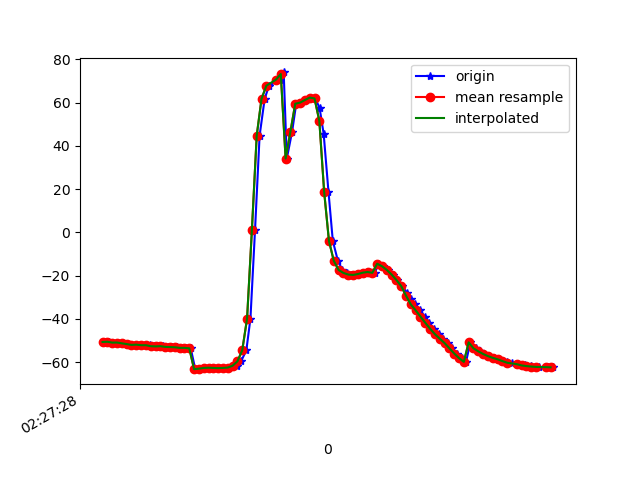

The file beside this chart, header and first rows:
1617762448253, 458084880395346, -50.64729, 0.64419305, -6.8301134
1617762448265, 458084899626116, -50.54, 0.8354, -6.585
1617762448284, 458084918856886, -50.93, 0.6342, -7.197
1617762448303, 458084938087656, -50.89, 0.6295, -7.19
1617762448322, 458084957318426, -51.27, 0.5502, -8.077
1617762448341, 458084976549196, -51.35, 0.5615, -8.246
1617762448358, 458084995779966, -51.87, 0.9439, -8.721
1617762448378, 458085015010736, -52, 0.9798, -8.828
1617762448395, 458085034241506, -51.88, 1.315, -8.464
1617762448416, 458085053472276, -52.13, 1.22, -8.93
1617762448435, 458085072703046, -52.13, 1.226, -8.993
1617762448454, 458085091933816, -52.59, 1.335, -9.899
1617762448476, 458085111164586, -52.69, 1.404, -9.878
1617762448493, 458085130395356, -52.58, 1.852, -9.667
1617762448512, 458085149626126, -52.91, 1.916, -10.28
1617762448530, 458085168856896, -52.98, 2.251, -10.33
1617762448550, 458085188087666, -53.08, 2.691, -10.72
1617762448569, 458085207318436, -53.37, 3.482, -11.1
1617762448588, 458085226549206, -53.36, 5.057, -10.94
1617762448606, 458085245779976, -53.56, 7.184, -11.81
1617762448625, 458085265010746, -63.21, 11.37, -9.751
1617762448645, 458085284241516, -62.97, 15.57, -12.79
1617762448664, 458085303472286, -62.64, 20.92, -13.28
1617762448682, 458085322703056, -62.53, 26.44, -13.77
1617762448702, 458085341933826, -62.65, 32.15, -14.21
1617762448722, 458085361164596, -62.72, 38.24, -14.87
1617762448742, 458085380395366, -62.64, 44.68, -15.92
1617762448761, 458085399626136, -62.56, 50.97, -17.22
1617762448777, 458085418856906, -62.37, 57.01, -18.79
1617762448797, 458085438087676, -61.61, 63, -21.13
1617762448815, 458085457318446, -59.59, 68.98, -24.9
1617762448837, 458085476549216, -54.49, 74.84, -31.96
1617762448854, 458085495779986, -39.82, 80.35, -48.7
1617762448873, 458085515010756, 0.9973, 83.61, -91.71
1617762448892, 458085534241526, 44.7, 82.18, -137.6
1617762448913, 458085553472296, 61.75, 79.59, -156.4
1617762448931, 458085572703066, 67.81, 78.07, -163.7
1617762448978, 458085591933836, 70.64, 77.5, -167.3
1617762448980, 458085611164606, 72.48, 77.22, -169.5
1617762448992, 458085630395376, 73.96, 77.07, -170.7
1617762449005, 458085649626146, 34.16, 74.27, -142.1
1617762449027, 458085668856916, 46.6, 77.12, -155.2
1617762449044, 458085688087686, 59.5, 78.27, -167.6
1617762449064, 458085707318456, 60, 77.76, -165.4
1617762449083, 458085726549226, 61.2, 76.8, -163.2
1617762449102, 458085745779996, 62.33, 76.27, -160.3
1617762449123, 458085765010766, 61.94, 76.43, -155.2
1617762449141, 458085784241536, 57.61, 77.48, -145.4
1617762449158, 458085803472306, 45.57, 79.09, -126.9
1617762449178, 458085822703076, 18.81, 79.98, -93.99
1617762449196, 458085842060407, -3.941, 77.66, -65.28
1617762449217, 458085861291177, -13.09, 73.8, -50.27
1617762449236, 458085880521947, -17.36, 69.93, -39.78
1617762449254, 458085899752717, -18.71, 66.3, -32.46
1617762449272, 458085918983487, -19.48, 62.6, -26.39
1617762449293, 458085938214257, -19.65, 58.62, -21.8
1617762449311, 458085957445027, -19.24, 54.58, -18.59
1617762449330, 458085976675797, -18.61, 51.11, -16.37
1617762449348, 458085995906567, -18.29, 48.37, -14.73
1617762449370, 458086015137337, -18.67, 46.28, -13.17
1617762449385, 458086034368107, -14.47, 42.08, -20.45
... 37 more rows
